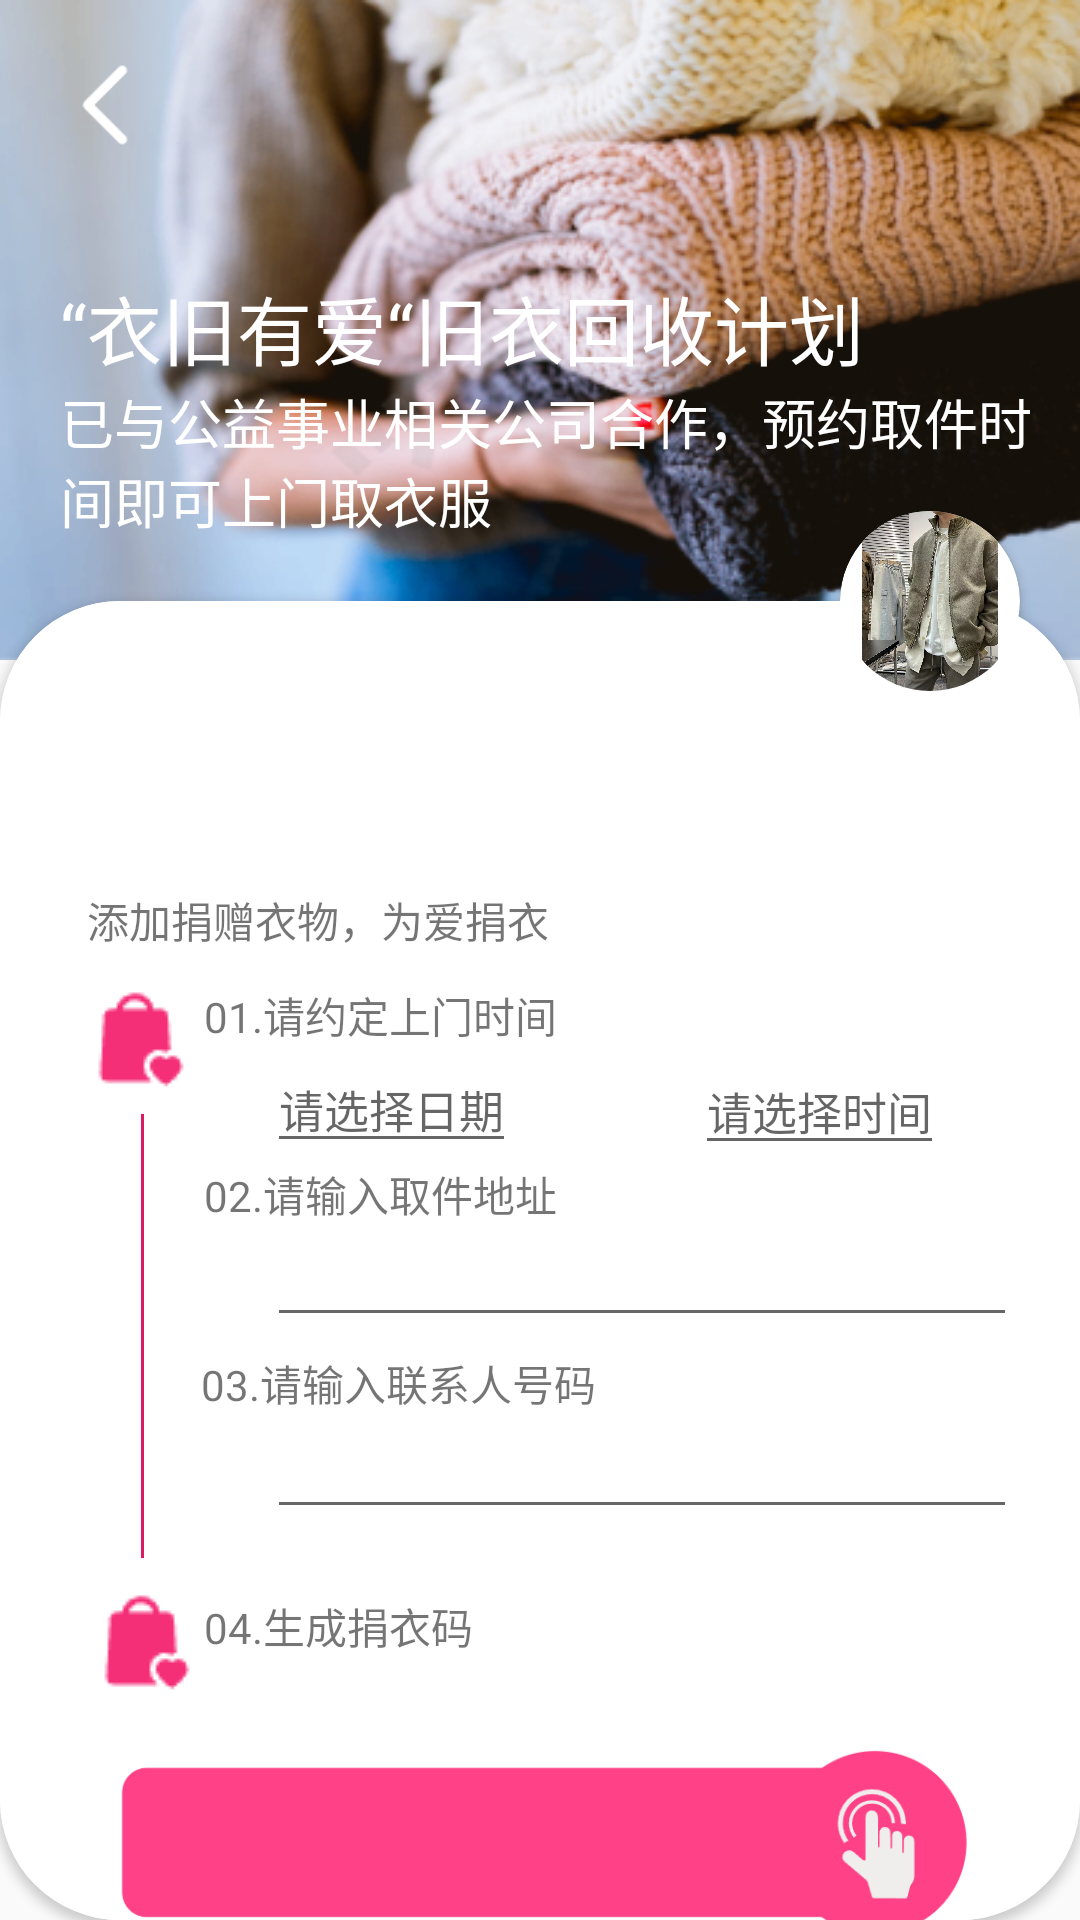

Layout XML and referenced resources for this Android screen:
<!-- AndroidManifest.xml: application theme Theme.YuLiDressing -->
<!-- res/layout/activity_give.xml -->
<?xml version="1.0" encoding="utf-8"?>
<RelativeLayout xmlns:android="http://schemas.android.com/apk/res/android"
    xmlns:app="http://schemas.android.com/apk/res-auto"
    xmlns:tools="http://schemas.android.com/tools"
    android:layout_width="match_parent"
    android:layout_height="match_parent"
    tools:context=".GiveActivity">

    <RelativeLayout
        android:id="@+id/ReLayoutTop"
        android:layout_width="match_parent"
        android:layout_height="220dp"
        android:background="@drawable/givebackground"
        tools:ignore="MissingConstraints">

        <ImageView
            android:id="@+id/iv_bank"
            android:layout_width="30dp"
            android:layout_height="30dp"
            android:layout_marginStart="20dp"
            android:layout_marginTop="20dp"
            android:layout_marginEnd="20dp"
            android:layout_marginBottom="20dp"
            android:src="@drawable/bankwhite"></ImageView>

        <TextView
            android:layout_width="wrap_content"
            android:layout_height="wrap_content"
            android:layout_above="@+id/giveinfo"
            android:layout_marginLeft="20dp"
            android:text="“衣旧有爱“旧衣回收计划"
            android:textColor="@color/white"
            android:textSize="25dp"></TextView>

        <TextView
            android:id="@+id/giveinfo"
            android:layout_width="350dp"
            android:layout_height="wrap_content"
            android:layout_alignParentBottom="true"
            android:layout_marginLeft="20dp"
            android:layout_marginBottom="40dp"
            android:text="已与公益事业相关公司合作，预约取件时间即可上门取衣服"
            android:textColor="@color/white"
            android:textSize="18dp"></TextView>
    </RelativeLayout>

    <androidx.cardview.widget.CardView
        android:layout_width="match_parent"
        android:layout_height="wrap_content"
        android:layout_below="@+id/ReLayoutTop"
        android:layout_marginTop="-20dp"
        app:cardCornerRadius="40dp">

        <androidx.constraintlayout.widget.ConstraintLayout
            android:id="@+id/conLayout"
            android:layout_width="match_parent"
            android:layout_height="600dp"
            android:background="@color/white"
            tools:ignore="MissingConstraints">

            <androidx.recyclerview.widget.RecyclerView
                android:id="@+id/rl_give_chose"
                android:layout_width="wrap_content"
                android:layout_height="70dp"
                android:layout_marginStart="27dp"
                android:layout_marginTop="16dp"
                app:layout_constraintStart_toStartOf="parent"
                app:layout_constraintTop_toTopOf="parent"
                tools:ignore="MissingConstraints"></androidx.recyclerview.widget.RecyclerView>

            <TextView
                android:id="@+id/textView10"
                android:layout_width="wrap_content"
                android:layout_height="wrap_content"
                android:layout_marginStart="29dp"
                android:layout_marginTop="10dp"
                android:text="添加捐赠衣物，为爱捐衣"
                app:layout_constraintStart_toStartOf="parent"
                app:layout_constraintTop_toBottomOf="@+id/rl_give_chose"></TextView>

            <TextView
                android:id="@+id/textView11"
                android:layout_width="wrap_content"
                android:layout_height="wrap_content"
                android:layout_marginStart="3dp"
                android:layout_marginTop="11dp"
                android:text="01.请约定上门时间"
                app:layout_constraintStart_toEndOf="@+id/imageView8"
                app:layout_constraintTop_toBottomOf="@+id/textView10"></TextView>

            <TextView
                android:id="@+id/textView7"
                android:layout_width="wrap_content"
                android:layout_height="wrap_content"
                android:layout_marginStart="19dp"
                android:layout_marginTop="5dp"
                android:text="03.请输入联系人号码"
                app:layout_constraintBottom_toTopOf="@+id/editText2"
                app:layout_constraintStart_toEndOf="@+id/imageView9"
                app:layout_constraintTop_toBottomOf="@+id/editText"></TextView>

            <TextView
                android:id="@+id/textView8"
                android:layout_width="wrap_content"
                android:layout_height="wrap_content"
                android:layout_marginStart="1dp"
                android:layout_marginTop="22dp"
                android:text="04.生成捐衣码"
                app:layout_constraintStart_toEndOf="@+id/imageView10"
                app:layout_constraintTop_toBottomOf="@+id/editText2"></TextView>

            <TextView
                android:id="@+id/textView9"
                android:layout_width="wrap_content"
                android:layout_height="wrap_content"
                android:layout_marginStart="3dp"
                android:layout_marginTop="4dp"
                android:text="05..完成捐衣"
                app:layout_constraintStart_toEndOf="@+id/imageView7"
                app:layout_constraintTop_toBottomOf="@+id/imageView12"></TextView>

            <TextView
                android:id="@+id/textView5"
                android:layout_width="wrap_content"
                android:layout_height="wrap_content"
                android:layout_marginStart="20dp"
                android:layout_marginBottom="1dp"
                android:text="02.请输入取件地址"
                app:layout_constraintBottom_toTopOf="@+id/editText"
                app:layout_constraintStart_toEndOf="@+id/imageView9"
                app:layout_constraintTop_toBottomOf="@+id/editText3"></TextView>

            <EditText
                android:id="@+id/editText3"
                android:layout_width="wrap_content"
                android:layout_height="wrap_content"
                android:layout_marginStart="24dp"
                android:hint="请选择日期"
                android:textSize="15dp"
                app:layout_constraintStart_toEndOf="@+id/imageView8"
                app:layout_constraintTop_toBottomOf="@+id/textView11"></EditText>

            <EditText
                android:id="@+id/editText"
                android:layout_width="250dp"
                android:layout_height="wrap_content"
                android:layout_marginStart="41dp"
                android:hint=""
                android:textSize="15dp"
                app:layout_constraintStart_toEndOf="@+id/imageView9"
                app:layout_constraintTop_toBottomOf="@+id/textView5"></EditText>

            <EditText
                android:id="@+id/editText2"
                android:layout_width="250dp"
                android:layout_height="wrap_content"
                android:layout_marginStart="41dp"
                android:layout_marginTop="1dp"
                android:layout_marginBottom="22dp"
                android:hint=""
                android:textSize="15dp"
                app:layout_constraintBottom_toTopOf="@+id/textView8"
                app:layout_constraintStart_toEndOf="@+id/imageView9"
                app:layout_constraintTop_toBottomOf="@+id/textView7"></EditText>

            <EditText
                android:id="@+id/btn_Time"
                android:layout_width="wrap_content"
                android:layout_height="wrap_content"
                android:layout_marginStart="86dp"
                android:layout_marginTop="149dp"
                android:layout_marginEnd="72dp"
                android:hint="请选择时间"
                android:textSize="15dp"
                app:layout_constraintEnd_toEndOf="parent"
                app:layout_constraintStart_toEndOf="@+id/editText3"
                app:layout_constraintTop_toTopOf="parent"></EditText>

            <ImageView
                android:id="@+id/imageView8"
                android:layout_width="wrap_content"
                android:layout_height="wrap_content"
                android:layout_marginStart="27dp"
                android:layout_marginTop="10dp"
                android:src="@drawable/givelove"
                app:layout_constraintStart_toStartOf="parent"
                app:layout_constraintTop_toBottomOf="@+id/textView10"></ImageView>

            <ImageView
                android:id="@+id/imageView10"
                android:layout_width="wrap_content"
                android:layout_height="wrap_content"
                android:layout_marginStart="29dp"
                android:layout_marginTop="8dp"
                android:layout_marginBottom="13dp"
                android:src="@drawable/givelove"
                app:layout_constraintBottom_toTopOf="@+id/imageView11"
                app:layout_constraintStart_toStartOf="parent"
                app:layout_constraintTop_toBottomOf="@+id/imageView9"></ImageView>

            <ImageView
                android:id="@+id/imageView7"
                android:layout_width="30dp"
                android:layout_height="30dp"
                android:layout_marginStart="35dp"
                android:layout_marginTop="15dp"
                android:src="@drawable/gouwuchered"
                app:layout_constraintStart_toStartOf="parent"
                app:layout_constraintTop_toBottomOf="@+id/imageView11"></ImageView>

            <ImageView
                android:id="@+id/imageView9"
                android:layout_width="wrap_content"
                android:layout_height="wrap_content"
                android:layout_marginStart="47dp"
                android:layout_marginTop="171dp"
                android:layout_marginBottom="281dp"
                android:src="@drawable/line"
                app:layout_constraintBottom_toBottomOf="parent"
                app:layout_constraintStart_toStartOf="parent"
                app:layout_constraintTop_toTopOf="parent"></ImageView>

            <ImageView
                android:id="@+id/imageView11"
                android:layout_width="wrap_content"
                android:layout_height="80dp"
                android:layout_marginStart="48dp"
                android:layout_marginTop="378dp"
                android:src="@drawable/lineshot"
                app:layout_constraintStart_toStartOf="parent"
                app:layout_constraintTop_toTopOf="parent"></ImageView>

            <ImageView
                android:id="@+id/imageView12"
                android:layout_width="300dp"
                android:layout_height="100dp"
                android:layout_marginTop="12dp"
                android:src="@drawable/qujianma"
                app:layout_constraintEnd_toEndOf="parent"
                app:layout_constraintHorizontal_bias="0.495"
                app:layout_constraintStart_toStartOf="parent"
                app:layout_constraintTop_toBottomOf="@+id/textView8"></ImageView>


        </androidx.constraintlayout.widget.ConstraintLayout>
    </androidx.cardview.widget.CardView>

    <androidx.cardview.widget.CardView
        android:layout_below="@+id/ReLayoutTop"
        android:layout_marginTop="-50dp"
        android:layout_alignParentRight="true"
        android:layout_marginRight="20dp"
        android:layout_width="60dp"
        android:layout_height="60dp"
        android:layout_marginBottom="130dp"
        app:cardCornerRadius="100dp"
        tools:ignore="NotSibling">
        <ImageView
            android:layout_width="wrap_content"
            android:layout_height="wrap_content"
            android:src="@drawable/show1"></ImageView>
    </androidx.cardview.widget.CardView>
</RelativeLayout>
<!-- resources referenced by this layout -->
<resources>
  <color name="white">#FFFFFFFF</color>
  <!-- drawable bankwhite: png bitmap (drawable, 501 bytes) -->
  <!-- drawable givebackground: png bitmap (drawable, 132660 bytes) -->
  <!-- drawable givelove: png bitmap (drawable, 312 bytes) -->
  <!-- drawable gouwuchered: png bitmap (drawable, 983 bytes) -->
  <!-- drawable line: png bitmap (drawable, 84 bytes) -->
  <!-- drawable lineshot: png bitmap (drawable, 83 bytes) -->
  <!-- drawable qujianma: png bitmap (drawable, 6627 bytes) -->
  <!-- drawable show1: jpg bitmap (drawable, 276320 bytes) -->
  <style name="Theme.YuLiDressing" parent="Base.Theme.YuLiDressing" />
  <style name="Base.Theme.YuLiDressing" parent="Theme.MaterialComponents.DayNight.Bridge">
          
          
      </style>
</resources>
